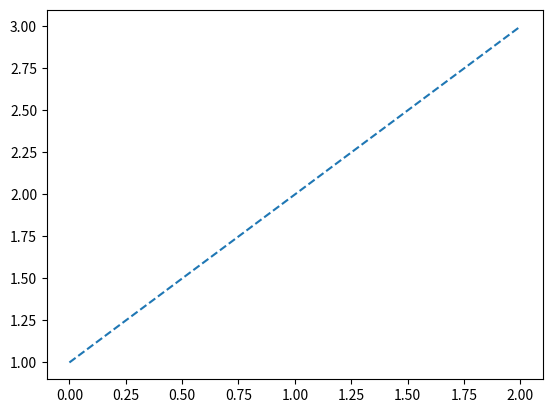

Reproduce this figure in Python.
import matplotlib.pyplot as plt

line, = plt.plot([1, 2, 3])		# 此处逗号不可不要，表明line是Line2D对象
plt.setp(line, ls="--")
plt.show()